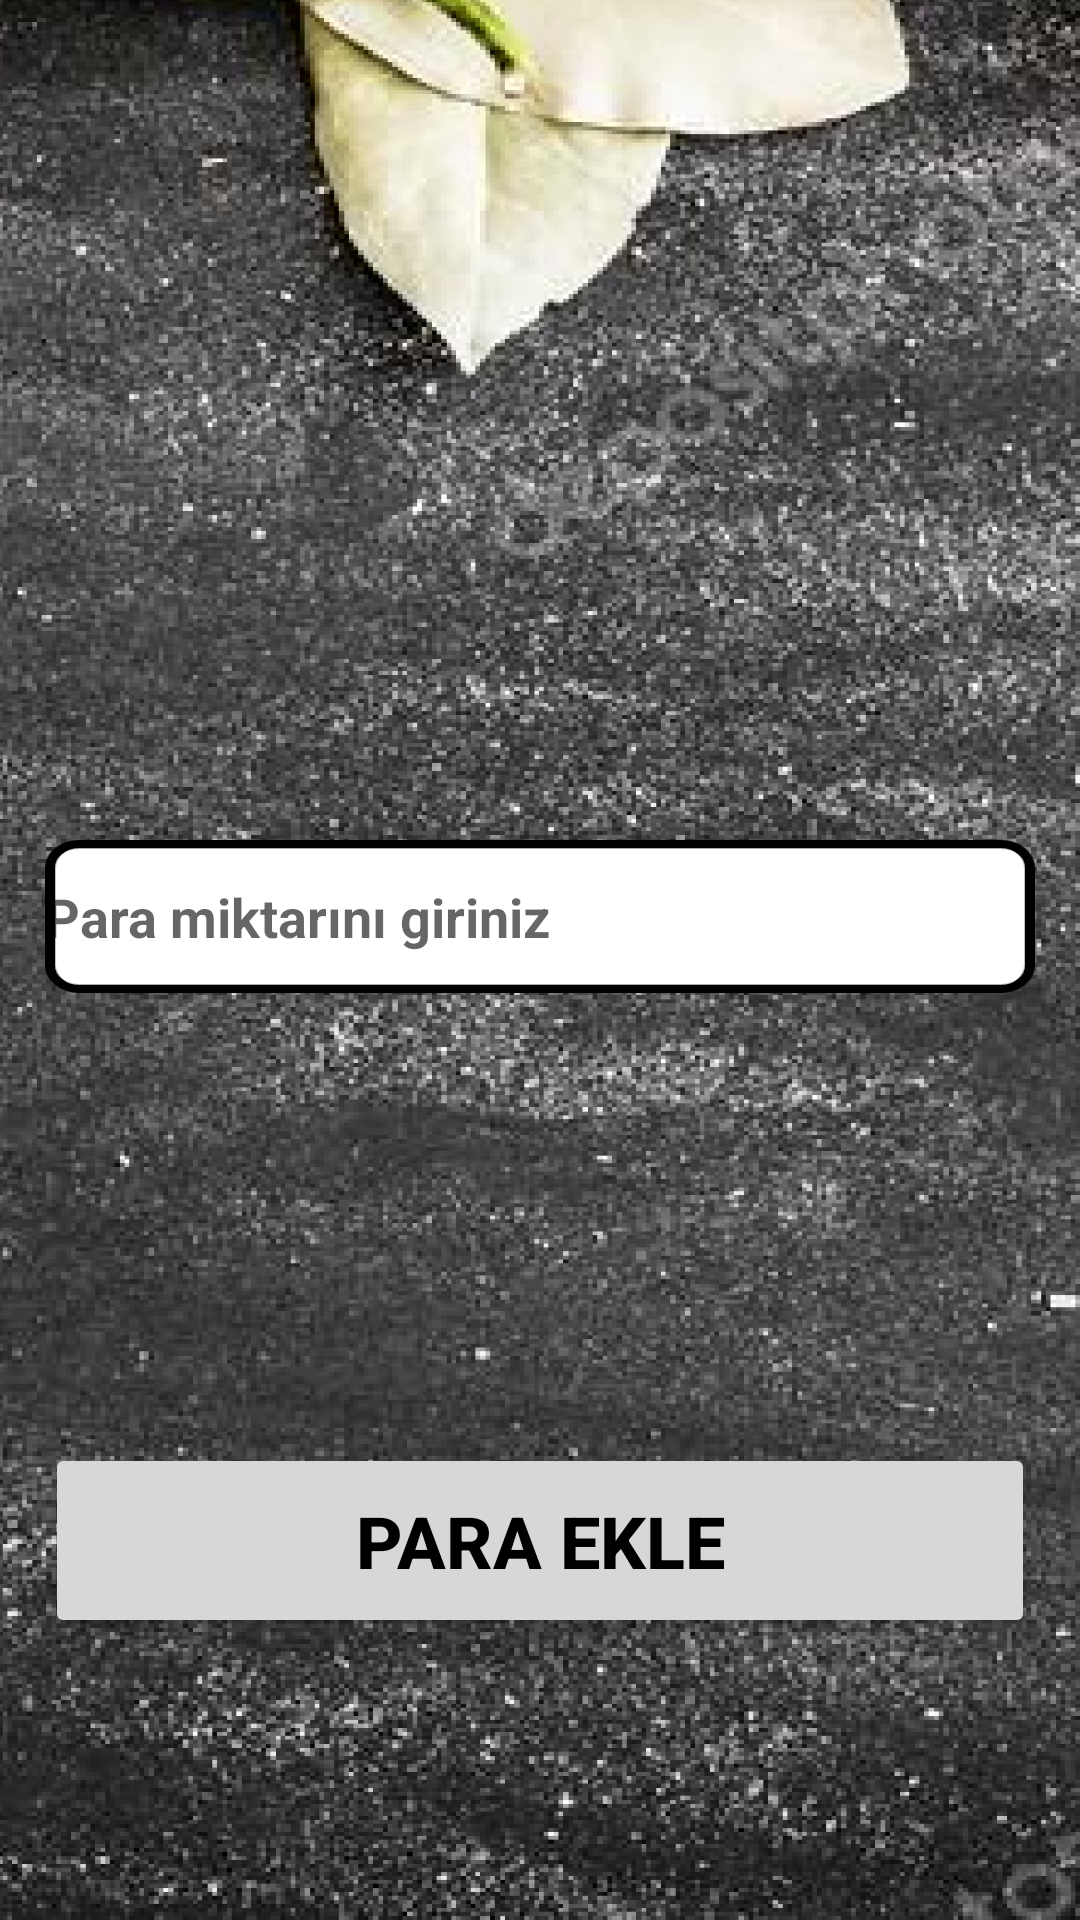

Here is an Android app screen rendered from its layout file. Give the layout XML and the strings, colors and styles it references.
<!-- AndroidManifest.xml: application theme Theme.Yemegim -->
<!-- res/layout/activity_paraeklesayfasi.xml -->
<?xml version="1.0" encoding="utf-8"?>
<androidx.constraintlayout.widget.ConstraintLayout xmlns:android="http://schemas.android.com/apk/res/android"
    xmlns:app="http://schemas.android.com/apk/res-auto"
    xmlns:tools="http://schemas.android.com/tools"
    android:layout_width="match_parent"
    android:layout_height="match_parent"
    tools:context=".paraeklesayfasi"
    android:background="@drawable/arkaplan">

    <ScrollView
        android:layout_width="match_parent"
        android:layout_height="match_parent"
        android:orientation="vertical">

        <LinearLayout
            android:layout_width="match_parent"
            android:layout_height="match_parent"
            android:layout_marginStart="15dp"
            android:layout_marginTop="280dp"
            android:layout_marginEnd="15dp"
            android:layout_marginBottom="5dp"
            android:orientation="vertical"
            app:layout_constraintBottom_toBottomOf="parent"
            app:layout_constraintEnd_toEndOf="parent"
            app:layout_constraintStart_toStartOf="parent"
            app:layout_constraintTop_toTopOf="parent"
            android:gravity="center">



            <EditText
                android:id="@+id/paramiktari_edittext"
                android:layout_width="match_parent"
                android:layout_height="51dp"
                android:layout_gravity="center"
                android:layout_marginBottom="150dp"
                android:background="@drawable/edittextarkalari"
                android:ems="10"
                android:hint="Para miktarını giriniz"
                android:inputType="textPersonName"
                android:textAlignment="viewStart"
                android:textStyle="bold"
                app:layout_constraintBottom_toTopOf="@+id/sifre_kayitol_edittext"
                app:layout_constraintEnd_toEndOf="parent"
                app:layout_constraintStart_toStartOf="parent" />


            <Button
                android:id="@+id/profilkaydet_butonu"
                android:layout_width="match_parent"
                android:layout_height="65dp"
                android:layout_gravity="center"
                android:layout_marginBottom="5dp"
                android:onClick="paraeklebutonu"
                android:text="PARA EKLE"
                android:textColor="#000000"
                android:textSize="24sp"
                android:textStyle="bold" />


        </LinearLayout>
    </ScrollView>


</androidx.constraintlayout.widget.ConstraintLayout>
<!-- resources referenced by this layout -->
<resources>
  <!-- drawable arkaplan: png bitmap (drawable-hdpi, 274267 bytes) -->
  <!-- drawable edittextarkalari: png bitmap (drawable-hdpi, 1763 bytes) -->
  <style name="Theme.Yemegim" parent="Theme.MaterialComponents.DayNight.NoActionBar.Bridge">
          
          <item name="colorPrimary">@color/purple_500</item>
          <item name="colorPrimaryVariant">@color/purple_700</item>
          <item name="colorOnPrimary">@color/white</item>
          
          <item name="colorSecondary">@color/teal_200</item>
          <item name="colorSecondaryVariant">@color/teal_700</item>
          <item name="colorOnSecondary">@color/black</item>
          
          <item name="android:statusBarColor" tools:targetApi="l">?attr/colorPrimaryVariant</item>
          
      </style>
  <!-- not gathered from this repository: default colours our renderer supplied (Android Studio template values) -->
  <color name="purple_500">#FF6200EE</color>
  <color name="purple_700">#FF3700B3</color>
  <color name="teal_200">#FF03DAC5</color>
  <color name="teal_700">#FF018786</color>
  <color name="black">#FF000000</color>
  <color name="white">#FFFFFFFF</color>
</resources>
